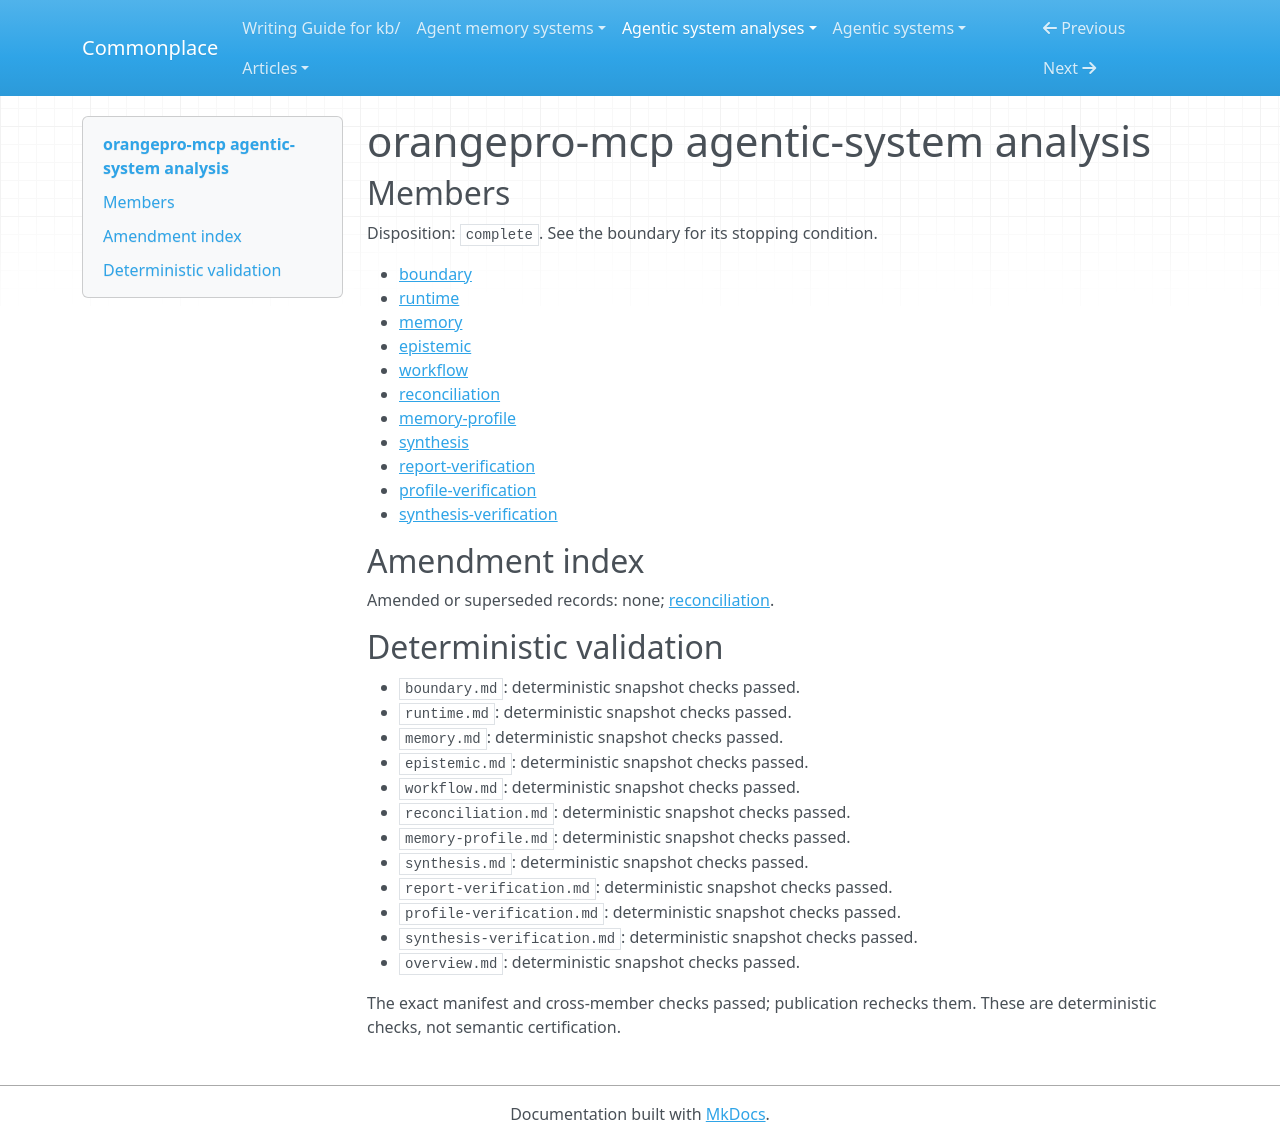

repository: zby/commonplace · page: agentic-system-analyses/retained/orangeproai--orangepro-mcp/overview/index.html · generator: mkdocs

---
type: agentic-system-analyses/types/agentic-system-analysis-overview.md
description: OrangePro connects repository evidence, reusable test drafts and mutation-gated
  proof credit through bounded orchestration, without demonstrated correctness or
  improvement gains.
run-id: AAS-2026-11-08-orangepro-mcp-4e3d3a22c7c8-01
result-disposition: complete
target-class: extension or tool mechanism
boundary-kind: whole-system
reviewed-boundary: 039cd936e38eb7d52d0e03ded3b3168373d55d77
analysis-cutoff: '2026-11-08'
evidence-tier: code-grounded
system: orangepro-mcp
run-date: '2026-11-08'
inputs-commit: b1257e4d6923a921b2f04ceb26dce6bff4ab68fb
---

# orangepro-mcp agentic-system analysis

## Members

Disposition: `complete`. See the boundary for its stopping condition.

- [boundary](./boundary.md)
- [runtime](./runtime.md)
- [memory](./memory.md)
- [epistemic](./epistemic.md)
- [workflow](./workflow.md)
- [reconciliation](./reconciliation.md)
- [memory-profile](./memory-profile.md)
- [synthesis](./synthesis.md)
- [report-verification](./report-verification.md)
- [profile-verification](./profile-verification.md)
- [synthesis-verification](./synthesis-verification.md)

## Amendment index

Amended or superseded records: none; [reconciliation](reconciliation.md).

## Deterministic validation

- `boundary.md`: deterministic snapshot checks passed.
- `runtime.md`: deterministic snapshot checks passed.
- `memory.md`: deterministic snapshot checks passed.
- `epistemic.md`: deterministic snapshot checks passed.
- `workflow.md`: deterministic snapshot checks passed.
- `reconciliation.md`: deterministic snapshot checks passed.
- `memory-profile.md`: deterministic snapshot checks passed.
- `synthesis.md`: deterministic snapshot checks passed.
- `report-verification.md`: deterministic snapshot checks passed.
- `profile-verification.md`: deterministic snapshot checks passed.
- `synthesis-verification.md`: deterministic snapshot checks passed.
- `overview.md`: deterministic snapshot checks passed.

The exact manifest and cross-member checks passed; publication rechecks them. These are deterministic checks, not semantic certification.
